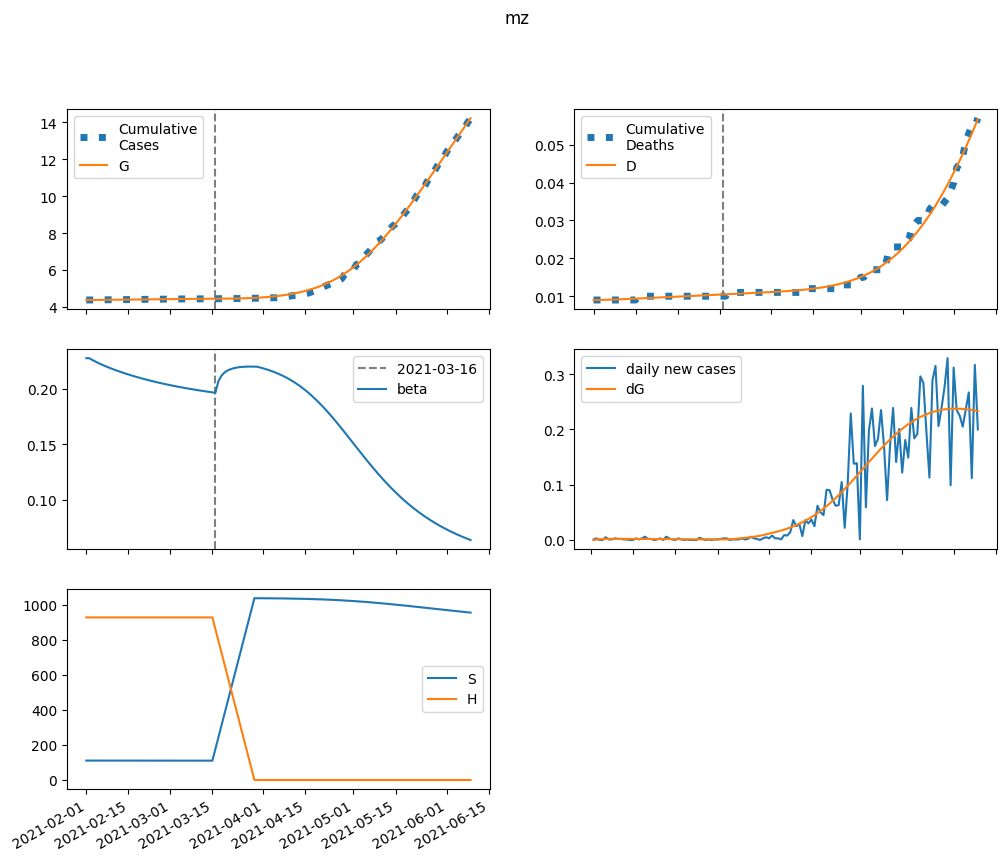

The file beside this chart, header and first rows:
series, 2021-02-01, 2021-02-02, 2021-02-03, 2021-02-04, 2021-02-05, 2021-02-06, 2021-02-07, 2021-02-08, 2021-02-09, 2021-02-10, 2021-02-11, 2021-02-12, 2021-02-13, 2021-02-14, 2021-02-15, 2021-02-16, 2021-02-17, 2021-02-18, 2021-02-19, 2021-02-20, 2021-02-21, 2021-02-22, 2021-02-23
S, 110724, 110701, 110679, 110658, 110638, 110619, 110601, 110584, 110567, 110550, 110534, 110519, 110504, 110489, 110474, 110460, 110447, 110433, 110420, 110407, 110395, 110383, 110371
E, 0.0, 23.81, 38.97, 48.41, 54.06, 57.22, 58.75, 59.22, 59.01, 58.37, 57.46, 56.4, 55.24, 54.04, 52.82, 51.61, 50.41, 49.23, 48.07, 46.94, 45.84, 44.76, 43.71
I, 132.4, 99.36, 75.42, 58.02, 45.32, 36, 29.12, 24.02, 20.21, 17.34, 15.17, 13.5, 12.22, 11.21, 10.41, 9.759, 9.229, 8.787, 8.412, 8.088, 7.803, 7.549, 7.318
A, 904.9, 868.7, 840, 816.2, 795.8, 777.6, 761, 745.4, 730.5, 716.2, 702.3, 688.7, 675.4, 662.4, 649.5, 636.9, 624.4, 612.2, 600.1, 588.3, 576.6, 565.1, 553.8
IH, 0.0, 7.576, 13.18, 17.34, 20.47, 22.83, 24.63, 26.02, 27.11, 27.96, 28.64, 29.18, 29.63, 30, 30.3, 30.56, 30.77, 30.96, 31.11, 31.24, 31.36, 31.45, 31.53
IN, 25.5, 49.05, 64.42, 74, 79.5, 82.13, 82.76, 82.02, 80.35, 78.08, 75.42, 72.56, 69.59, 66.6, 63.65, 60.77, 57.99, 55.32, 52.76, 50.34, 48.03, 45.85, 43.78
D, 9.0, 9.0, 9.009, 9.025, 9.046, 9.071, 9.098, 9.128, 9.159, 9.192, 9.225, 9.26, 9.295, 9.331, 9.367, 9.403, 9.44, 9.477, 9.514, 9.552, 9.59, 9.627, 9.665
R, 0.0, 38.15, 76.74, 115.4, 153.9, 192.1, 229.7, 266.7, 303.1, 338.8, 373.7, 407.8, 441.2, 473.9, 505.8, 537, 567.4, 597.1, 626.2, 654.6, 682.3, 709.3, 735.8
G, 4372, 4372, 4373, 4374, 4376, 4378, 4380, 4382, 4385, 4387, 4389, 4391, 4393, 4395, 4397, 4399, 4401, 4403, 4405, 4406, 4408, 4410, 4412
H, 926801, 926801, 926801, 926801, 926801, 926801, 926801, 926801, 926801, 926801, 926801, 926801, 926801, 926801, 926801, 926801, 926801, 926801, 926801, 926801, 926801, 926801, 926801
beta, 0.2274, 0.2274, 0.2258, 0.2244, 0.2231, 0.2218, 0.2206, 0.2195, 0.2184, 0.2174, 0.2164, 0.2154, 0.2145, 0.2136, 0.2128, 0.2119, 0.2111, 0.2103, 0.2096, 0.2088, 0.2081, 0.2074, 0.2068
